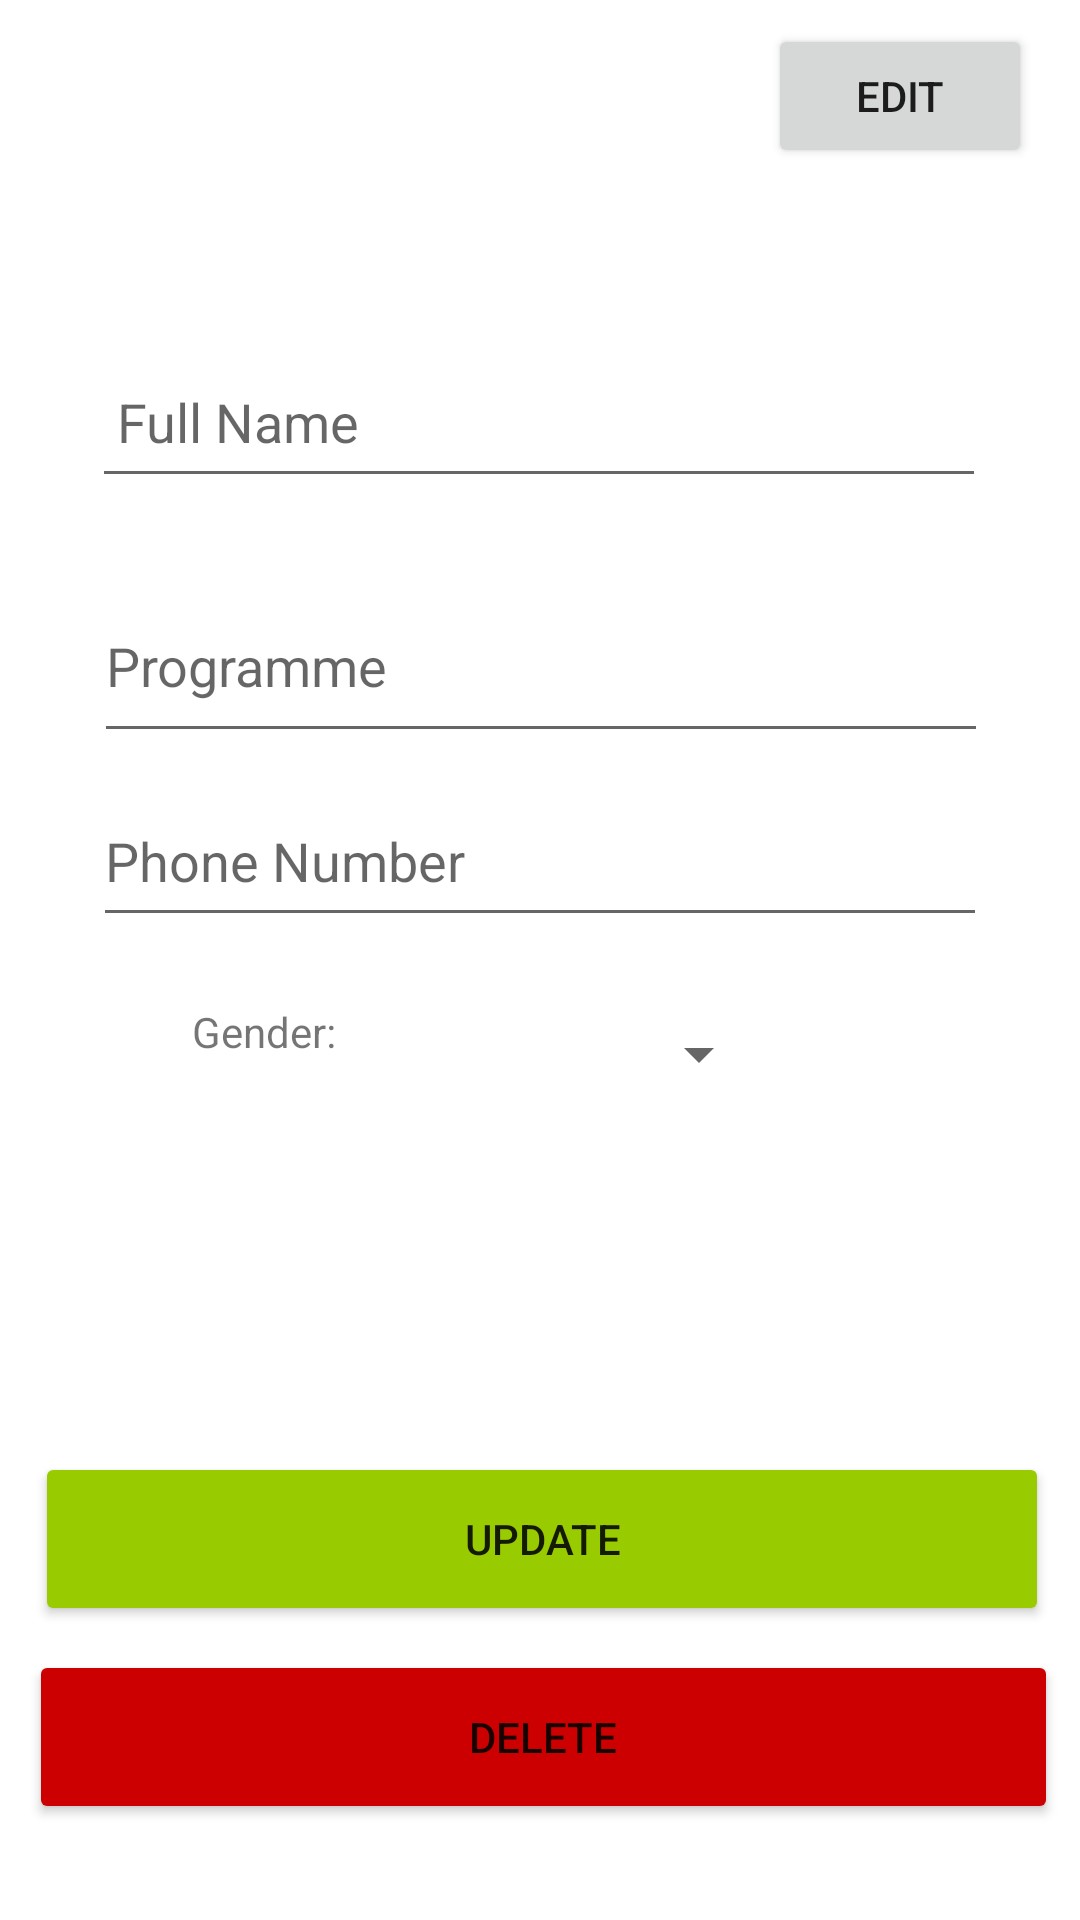

This screen was rendered from an Android layout file. Write that file and the resources it references.
<!-- AndroidManifest.xml: application theme Theme.AndroidStudentRegistrationApp -->
<!-- res/layout/activity_student_update.xml -->
<?xml version="1.0" encoding="utf-8"?>
<androidx.constraintlayout.widget.ConstraintLayout xmlns:android="http://schemas.android.com/apk/res/android"
    xmlns:app="http://schemas.android.com/apk/res-auto"
    xmlns:tools="http://schemas.android.com/tools"
    android:layout_width="match_parent"
    android:layout_height="match_parent"
    tools:context=".AddStudent">

    <Button
        android:id="@+id/register2"
        android:layout_width="338dp"
        android:layout_height="58dp"
        android:layout_marginBottom="8dp"
        android:backgroundTint="@android:color/holo_green_light"
        android:text="Update"
        app:layout_constraintBottom_toTopOf="@+id/delete"
        app:layout_constraintEnd_toEndOf="parent"
        app:layout_constraintHorizontal_bias="0.534"
        app:layout_constraintStart_toStartOf="parent" />

    <EditText
        android:id="@+id/full_name2"
        android:layout_width="298dp"
        android:layout_height="54dp"
        android:layout_marginTop="112dp"
        android:ems="10"
        android:hint=" Full Name"
        android:inputType="text"
        app:layout_constraintEnd_toEndOf="parent"
        app:layout_constraintHorizontal_bias="0.495"
        app:layout_constraintStart_toStartOf="parent"
        app:layout_constraintTop_toTopOf="parent" />

    <EditText
        android:id="@+id/programme2"
        android:layout_width="298dp"
        android:layout_height="61dp"
        android:layout_marginTop="24dp"
        android:ems="10"
        android:hint="Programme"
        android:inputType="text"
        app:layout_constraintEnd_toEndOf="parent"
        app:layout_constraintHorizontal_bias="0.504"
        app:layout_constraintStart_toStartOf="parent"
        app:layout_constraintTop_toBottomOf="@id/full_name2" />

    <EditText
        android:id="@+id/phone_number2"
        android:layout_width="298dp"
        android:layout_height="54dp"
        android:layout_marginBottom="140dp"
        android:ems="10"
        android:hint="Phone Number"
        android:inputType="number"
        app:layout_constraintBottom_toTopOf="@+id/register2"
        app:layout_constraintEnd_toEndOf="parent"
        app:layout_constraintStart_toStartOf="parent"
        app:layout_constraintTop_toBottomOf="@id/programme2"
        app:layout_constraintVertical_bias="0.189" />

    <Spinner
        android:id="@+id/spinner2"
        android:layout_width="145dp"
        android:layout_height="60dp"
        android:layout_marginTop="8dp"
        app:layout_constraintBottom_toTopOf="@+id/register2"
        app:layout_constraintEnd_toEndOf="parent"
        app:layout_constraintHorizontal_bias="0.0"
        app:layout_constraintStart_toEndOf="@+id/textView2"
        app:layout_constraintTop_toBottomOf="@+id/phone_number2"
        app:layout_constraintVertical_bias="0.011" />

    <TextView
        android:id="@+id/textView2"
        android:layout_width="wrap_content"
        android:layout_height="wrap_content"
        android:layout_marginStart="64dp"
        android:text="Gender:"
        app:layout_constraintBottom_toTopOf="@+id/register2"
        app:layout_constraintStart_toStartOf="parent"
        app:layout_constraintTop_toBottomOf="@+id/phone_number2"
        app:layout_constraintVertical_bias="0.144" />

    <Button
        android:id="@+id/delete"
        android:layout_width="343dp"
        android:layout_height="58dp"
        android:layout_marginBottom="32dp"
        android:backgroundTint="@android:color/holo_red_dark"
        android:text="Delete"
        app:layout_constraintBottom_toBottomOf="parent"
        app:layout_constraintEnd_toEndOf="parent"
        app:layout_constraintHorizontal_bias="0.573"
        app:layout_constraintStart_toStartOf="parent" />

    <Button
        android:id="@+id/edit"
        android:layout_width="wrap_content"
        android:layout_height="wrap_content"
        android:layout_marginTop="8dp"
        android:layout_marginEnd="16dp"
        android:text="Edit"
        app:layout_constraintEnd_toEndOf="parent"
        app:layout_constraintTop_toTopOf="parent" />

</androidx.constraintlayout.widget.ConstraintLayout>
<!-- resources referenced by this layout -->
<resources>
  <style name="Theme.AndroidStudentRegistrationApp" parent="Theme.MaterialComponents.DayNight.DarkActionBar">
          
          <item name="colorPrimary">@color/purple_500</item>
          <item name="colorPrimaryVariant">@color/purple_700</item>
          <item name="colorOnPrimary">@color/white</item>
          
          <item name="colorSecondary">@color/teal_200</item>
          <item name="colorSecondaryVariant">@color/teal_700</item>
          <item name="colorOnSecondary">@color/black</item>
          
          <item name="android:statusBarColor">?attr/colorPrimaryVariant</item>
          
      </style>
  <!-- not gathered from this repository: default colours our renderer supplied (Android Studio template values) -->
  <color name="purple_500">#FF6200EE</color>
  <color name="purple_700">#FF3700B3</color>
  <color name="teal_200">#FF03DAC5</color>
  <color name="teal_700">#FF018786</color>
  <color name="black">#FF000000</color>
  <color name="white">#FFFFFFFF</color>
</resources>
